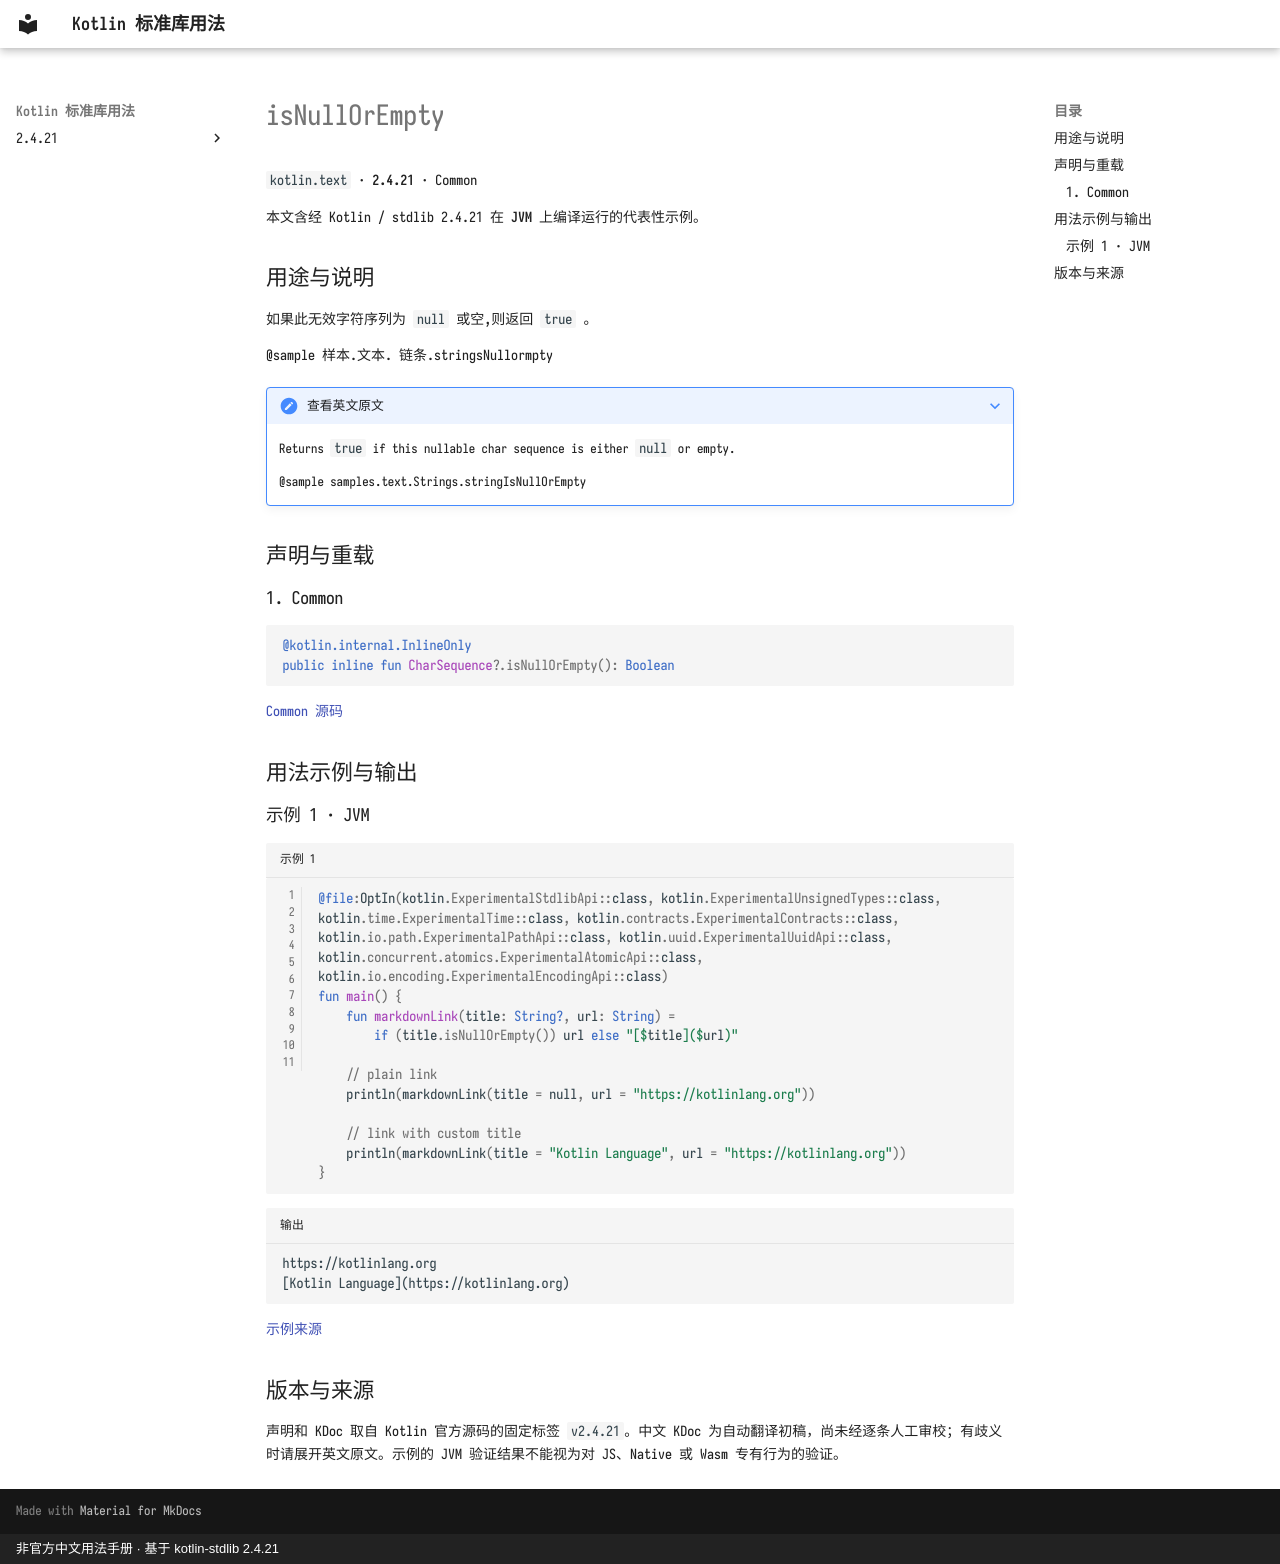

repository: oooooooko/kotlin-stdlib-docs · page: zh/api/kotlin.text/isnullorempty--5331c5cf/index.html · generator: mkdocs · copyright: 非官方中文用法手册 · 基于 kotlin-stdlib 2.4.21

# isNullOrEmpty

`kotlin.text` · **2.4.21** · Common

本文含经 Kotlin / stdlib 2.4.21 在 **JVM** 上编译运行的代表性示例。

## 用途与说明

如果此无效字符序列为 `null` 或空,则返回 `true` 。

@sample 样本.文本. 链条.stringsNullormpty

??? note "查看英文原文"

    Returns `true` if this nullable char sequence is either `null` or empty.
    
    @sample samples.text.Strings.stringIsNullOrEmpty

## 声明与重载

### 1. Common

```kotlin
@kotlin.internal.InlineOnly
public inline fun CharSequence?.isNullOrEmpty(): Boolean
```

[Common 源码](https://github.com/JetBrains/kotlin/blob/v2.4.21/libraries/stdlib/src/kotlin/text/Strings.kt#L275)

## 用法示例与输出

### 示例 1 · JVM

```kotlin title="示例 1" linenums="1"
@file:OptIn(kotlin.ExperimentalStdlibApi::class, kotlin.ExperimentalUnsignedTypes::class, kotlin.time.ExperimentalTime::class, kotlin.contracts.ExperimentalContracts::class, kotlin.io.path.ExperimentalPathApi::class, kotlin.uuid.ExperimentalUuidApi::class, kotlin.concurrent.atomics.ExperimentalAtomicApi::class, kotlin.io.encoding.ExperimentalEncodingApi::class)
fun main() {
    fun markdownLink(title: String?, url: String) =
        if (title.isNullOrEmpty()) url else "[$title]($url)"

    // plain link
    println(markdownLink(title = null, url = "https://kotlinlang.org"))

    // link with custom title
    println(markdownLink(title = "Kotlin Language", url = "https://kotlinlang.org"))
}
```

```text title="输出"
https://kotlinlang.org
[Kotlin Language](https://kotlinlang.org)
```

[示例来源](https://github.com/JetBrains/kotlin/blob/v2.4.21/libraries/stdlib/samples/test/samples/text/strings.kt#L420)

## 版本与来源

声明和 KDoc 取自 Kotlin 官方源码的固定标签 `v2.4.21`。中文 KDoc 为自动翻译初稿，尚未经逐条人工审校；有歧义时请展开英文原文。示例的 JVM 验证结果不能视为对 JS、Native 或 Wasm 专有行为的验证。
